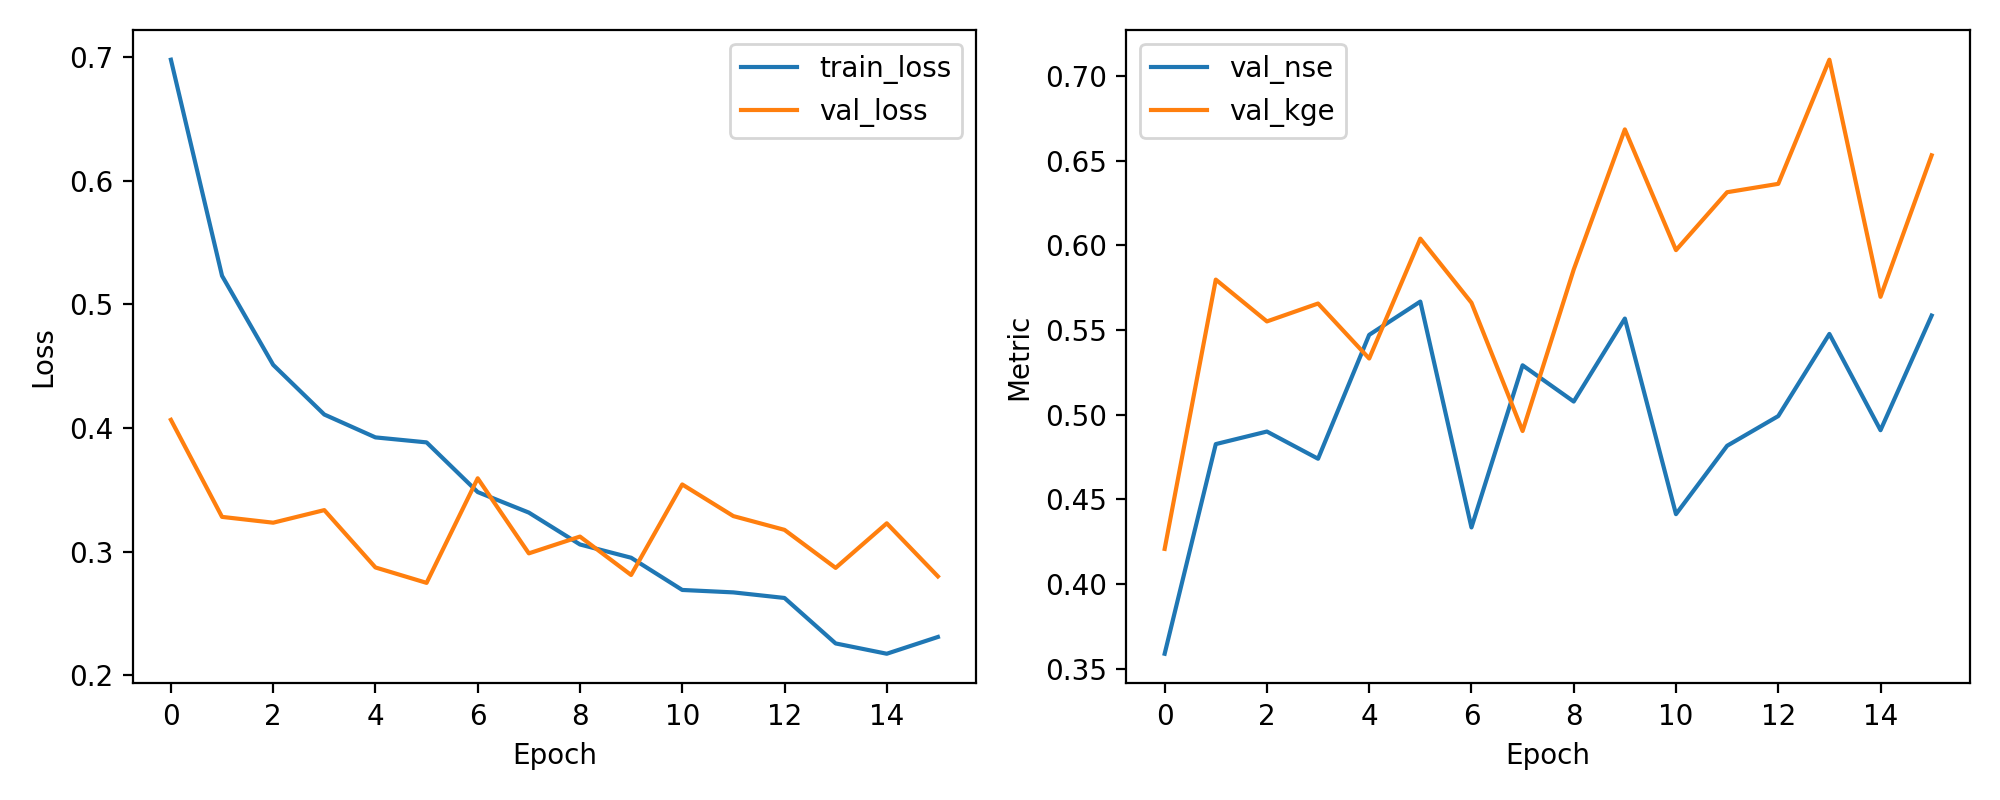

Source data for this figure (header and first rows):
epoch, train_loss, val_loss, val_nse, val_kge
1, 0.6977, 0.4065, 0.3589, 0.4208
2, 0.523, 0.3281, 0.4826, 0.5797
3, 0.451, 0.3234, 0.49, 0.555
4, 0.4108, 0.3336, 0.474, 0.5656
5, 0.3924, 0.2872, 0.5471, 0.5331
6, 0.3883, 0.2747, 0.5667, 0.6039
7, 0.3481, 0.3593, 0.4334, 0.5661
8, 0.3316, 0.2986, 0.5291, 0.4903
9, 0.3058, 0.3122, 0.5077, 0.5856
10, 0.2951, 0.2811, 0.5567, 0.6684
11, 0.269, 0.3543, 0.4413, 0.5971
12, 0.267, 0.3287, 0.4816, 0.6313
13, 0.2625, 0.3176, 0.4992, 0.6362
14, 0.2258, 0.2869, 0.5476, 0.7095
15, 0.2174, 0.3229, 0.4908, 0.5695
16, 0.231, 0.28, 0.5585, 0.6531
